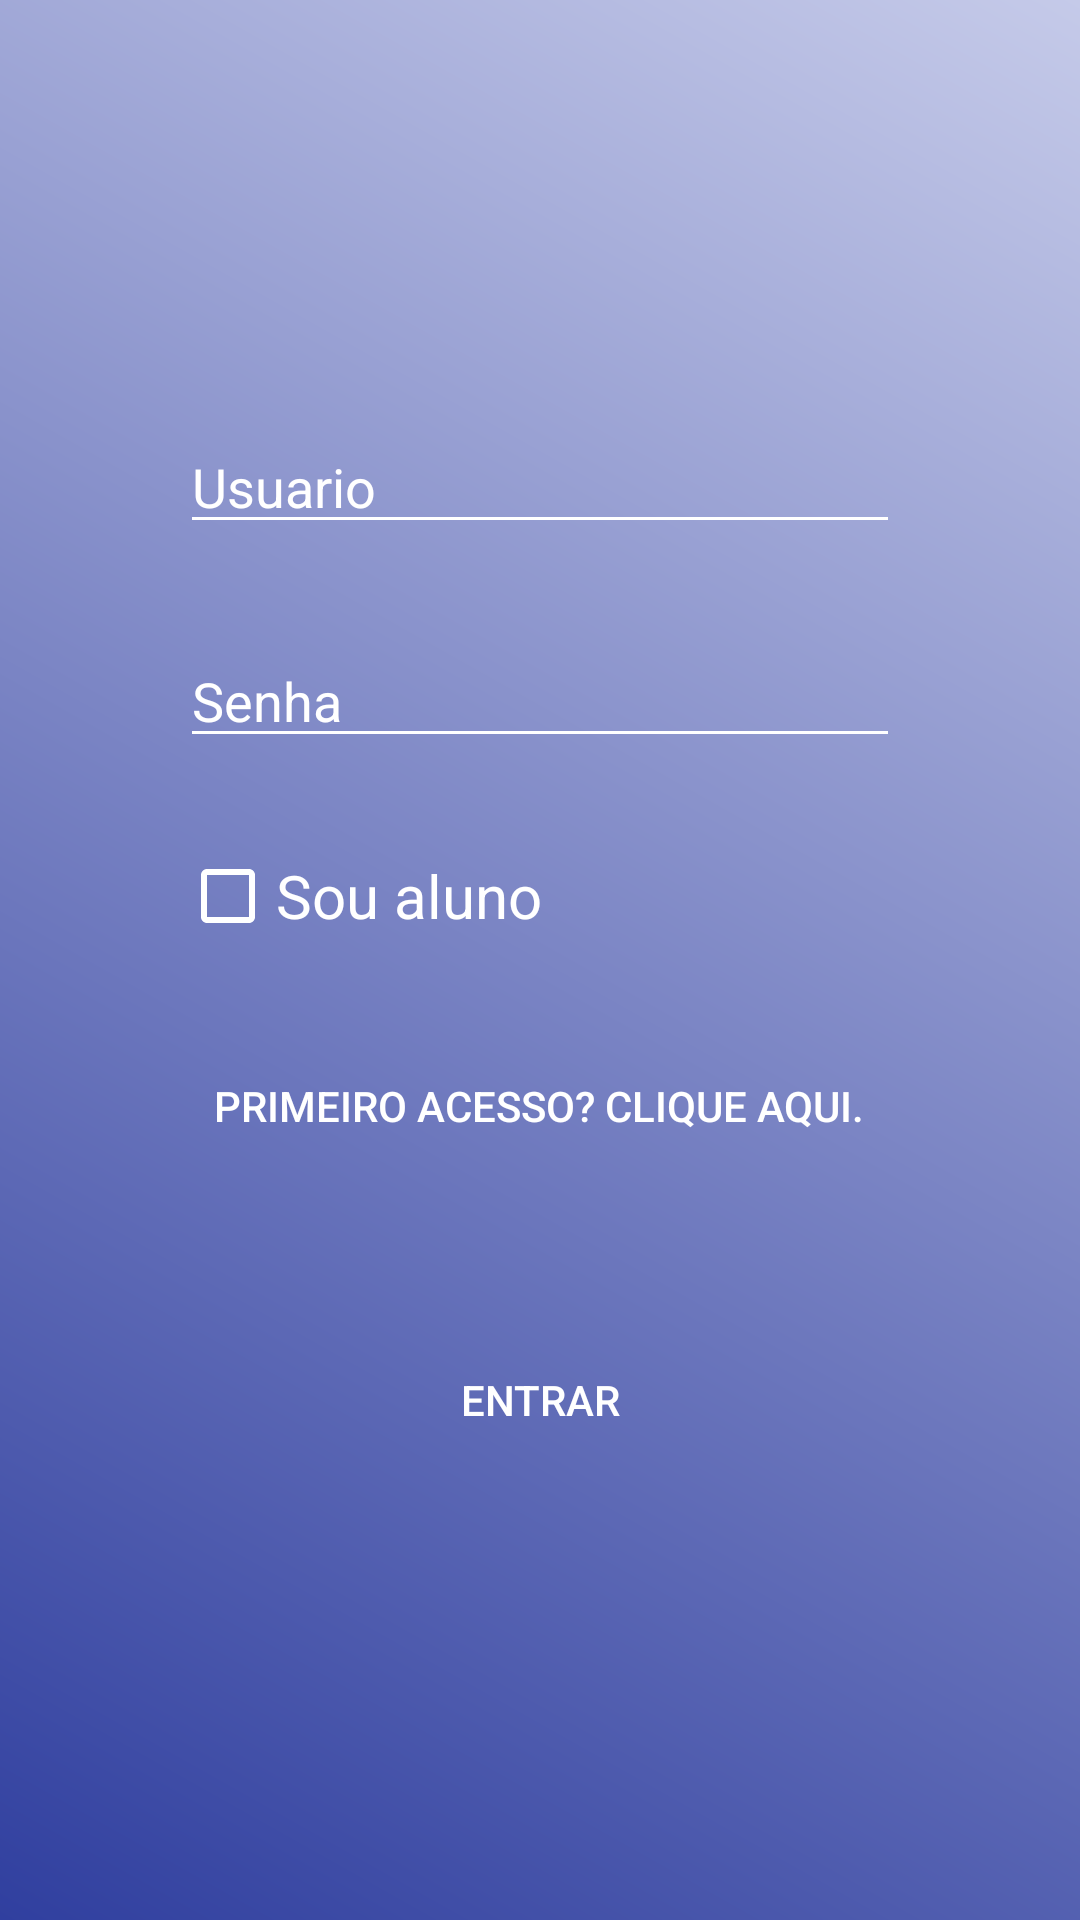

Here is an Android app screen rendered from its layout file. Give the layout XML and the strings, colors and styles it references.
<!-- AndroidManifest.xml: application theme AppTheme -->
<!-- res/layout/activity_login.xml -->
<?xml version="1.0" encoding="utf-8"?>
<LinearLayout xmlns:android="http://schemas.android.com/apk/res/android"
    xmlns:tools="http://schemas.android.com/tools"
    android:layout_width="match_parent"
    android:layout_height="match_parent"
    xmlns:app="http://schemas.android.com/apk/res-auto"
    android:background="@drawable/drawable_background_login"
    android:orientation="vertical"
    tools:context=".br.com.clearsys.professorama.login.LoginActivity">

    <LinearLayout
        android:layout_width="match_parent"
        android:layout_height="wrap_content"
        android:layout_marginStart="30dp"
        android:layout_marginEnd="30dp"
        android:orientation="vertical"
        android:paddingTop="40dp">

        <EditText
            android:id="@+id/textInfoUser"
            android:layout_width="match_parent"
            android:layout_height="wrap_content"
            android:layout_gravity="center"
            android:layout_marginTop="100dp"
            android:layout_marginStart="30dp"
            android:layout_marginEnd="30dp"
            android:hint="@string/user"
            android:inputType="textPersonName"
            android:textColorHint="@color/colorBotaoCadastrar"
            android:backgroundTint="@color/colorBotaoCadastrar"
            android:textCursorDrawable="@drawable/my_cursor" />

        <EditText
            android:id="@+id/textInfoPassword"
            android:layout_width="match_parent"
            android:layout_height="wrap_content"
            android:layout_gravity="center"
            android:layout_marginStart="30dp"
            android:layout_marginTop="30dp"
            android:layout_marginEnd="30dp"
            android:hint="@string/password"
            android:inputType="textPassword"
            android:textColorHint="@color/colorBotaoCadastrar"
            android:backgroundTint="@color/colorBotaoCadastrar"
            android:textCursorDrawable="@drawable/my_cursor" />

        <CheckBox
            android:id="@+id/chc_box_aluno"
            android:layout_width="wrap_content"
            android:layout_height="wrap_content"
            android:text="@string/checkbox_aluno"
            android:textSize="20dp"
            android:layout_marginStart="30dp"
            android:layout_marginTop="30dp"
            app:buttonTint="@color/colorBotaoCadastrar"
            android:textColor="@color/colorBotaoCadastrar" />

    </LinearLayout>

    <LinearLayout
        android:layout_width="match_parent"
        android:layout_height="202dp"
        android:orientation="vertical">

        <Button
            android:id="@+id/btnCadastraNovoAluno"
            android:layout_width="wrap_content"
            android:layout_height="wrap_content"
            android:layout_marginTop="30dp"
            android:layout_gravity="center"
            android:background="@android:color/transparent"
            android:text="@string/cadastrarNovoAluno"
            android:textColor="@color/colorBotaoCadastrar" />

        <Button

            android:id="@+id/btnAcessaSistema"
            android:layout_width="200dp"
            android:layout_height="wrap_content"
            android:layout_marginTop="50dp"
            android:layout_gravity="center"
            android:elevation="2dp"
            android:background="@android:color/transparent"
            android:text="@string/acessarSistema"
            android:textColor="@color/colorBotaoCadastrar" />

    </LinearLayout>


</LinearLayout>
<!-- resources referenced by this layout -->
<resources>
  <color name="colorBotaoCadastrar">#FFFFFF</color>
  <!-- drawable drawable_background_login (drawable) -->
  <?xml version="1.0" encoding="utf-8"?>
  <shape xmlns:android="http://schemas.android.com/apk/res/android">
  
          <gradient
              android:startColor="@color/colorIndigo700Background"
              android:endColor="@color/colorIndigo100Background"
              android:angle="45">
          </gradient>
  
  </shape>
  <!-- drawable my_cursor (drawable) -->
  <?xml version="1.0" encoding="utf-8"?>
  <shape xmlns:android="http://schemas.android.com/apk/res/android" >
      <size android:width="1dp" />
      <solid android:color="#FFF"/>
  </shape>
  <string name="acessarSistema">Entrar</string>
  <string name="cadastrarNovoAluno"> Primeiro acesso? Clique aqui.</string>
  <string name="checkbox_aluno">Sou aluno</string>
  <string name="password">Senha</string>
  <string name="user">Usuario</string>
  <style name="AppTheme" parent="Theme.AppCompat.Light.NoActionBar">
          
          
          <item name="android:windowTranslucentStatus">true</item>
      </style>
  <color name="colorIndigo700Background">#303F9F</color>
  <color name="colorIndigo100Background">#C5CAE9</color>
</resources>
